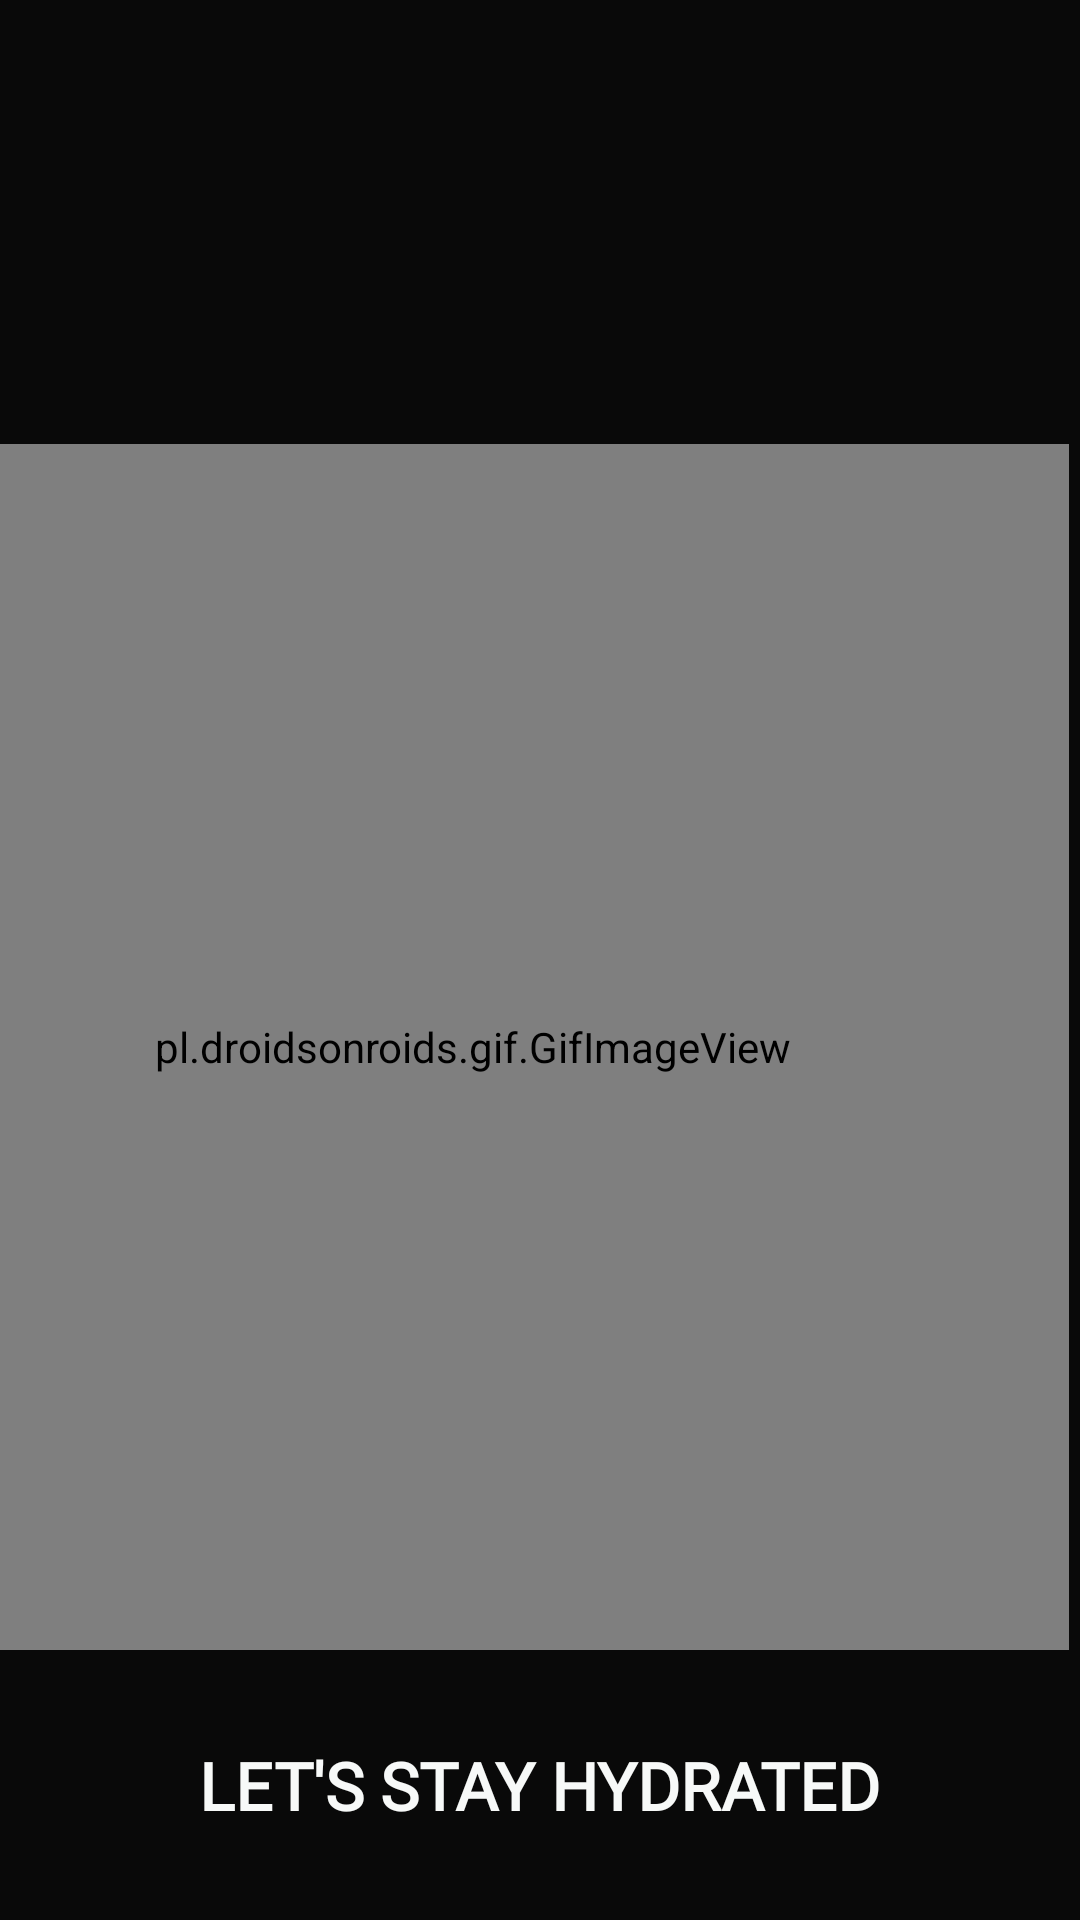

Layout XML and referenced resources for this Android screen:
<!-- AndroidManifest.xml: application theme Theme.HealthAquaPlus -->
<!-- res/layout/splash_screen_activity.xml -->
<?xml version="1.0" encoding="utf-8"?>
<androidx.constraintlayout.widget.ConstraintLayout xmlns:android="http://schemas.android.com/apk/res/android"
    xmlns:app="http://schemas.android.com/apk/res-auto"
    xmlns:tools="http://schemas.android.com/tools"
    android:layout_width="match_parent"
    android:layout_height="match_parent"
    android:background="@color/colorBlack"
    tools:context=".SplashScreen">

    <pl.droidsonroids.gif.GifImageView

        android:id="@+id/imageView2"
        android:layout_width="397dp"
        android:layout_height="402dp"
        android:layout_marginTop="148dp"
        android:layout_marginEnd="4dp"

        android:src="@drawable/water1"
        app:layout_constraintEnd_toEndOf="parent"
        app:layout_constraintTop_toTopOf="parent" />

    <com.google.android.material.textview.MaterialTextView
        android:layout_width="wrap_content"
        android:layout_height="wrap_content"
        android:fontFamily="@font/kanit"
        android:text="LET'S STAY HYDRATED"
        android:textColor="@color/colorWhite"
        android:textSize="22sp"
        android:textStyle="bold"
        app:layout_constraintBottom_toBottomOf="parent"
        app:layout_constraintEnd_toEndOf="parent"
        app:layout_constraintStart_toStartOf="parent"
        app:layout_constraintTop_toBottomOf="@+id/imageView2" />

</androidx.constraintlayout.widget.ConstraintLayout>
<!-- resources referenced by this layout -->
<resources>
  <color name="colorBlack">#090909</color>
  <color name="colorWhite">#F7F9F8</color>
  <style name="Theme.HealthAquaPlus" parent="Theme.MaterialComponents.DayNight.DarkActionBar">
          
          <item name="colorPrimary">@color/purple_500</item>
          <item name="colorPrimaryVariant">@color/purple_700</item>
          <item name="colorOnPrimary">@color/white</item>
          
          <item name="colorSecondary">@color/teal_200</item>
          <item name="colorSecondaryVariant">@color/teal_700</item>
          <item name="colorOnSecondary">@color/black</item>
          
          <item name="android:statusBarColor" tools:targetApi="l">?attr/colorPrimaryVariant</item>
          
      </style>
  <color name="purple_500">#FF6200EE</color>
  <color name="purple_700">#FF3700B3</color>
  <color name="white">#FFFFFFFF</color>
  <color name="teal_200">#FF03DAC5</color>
  <color name="teal_700">#FF018786</color>
  <color name="black">#FF000000</color>
</resources>
